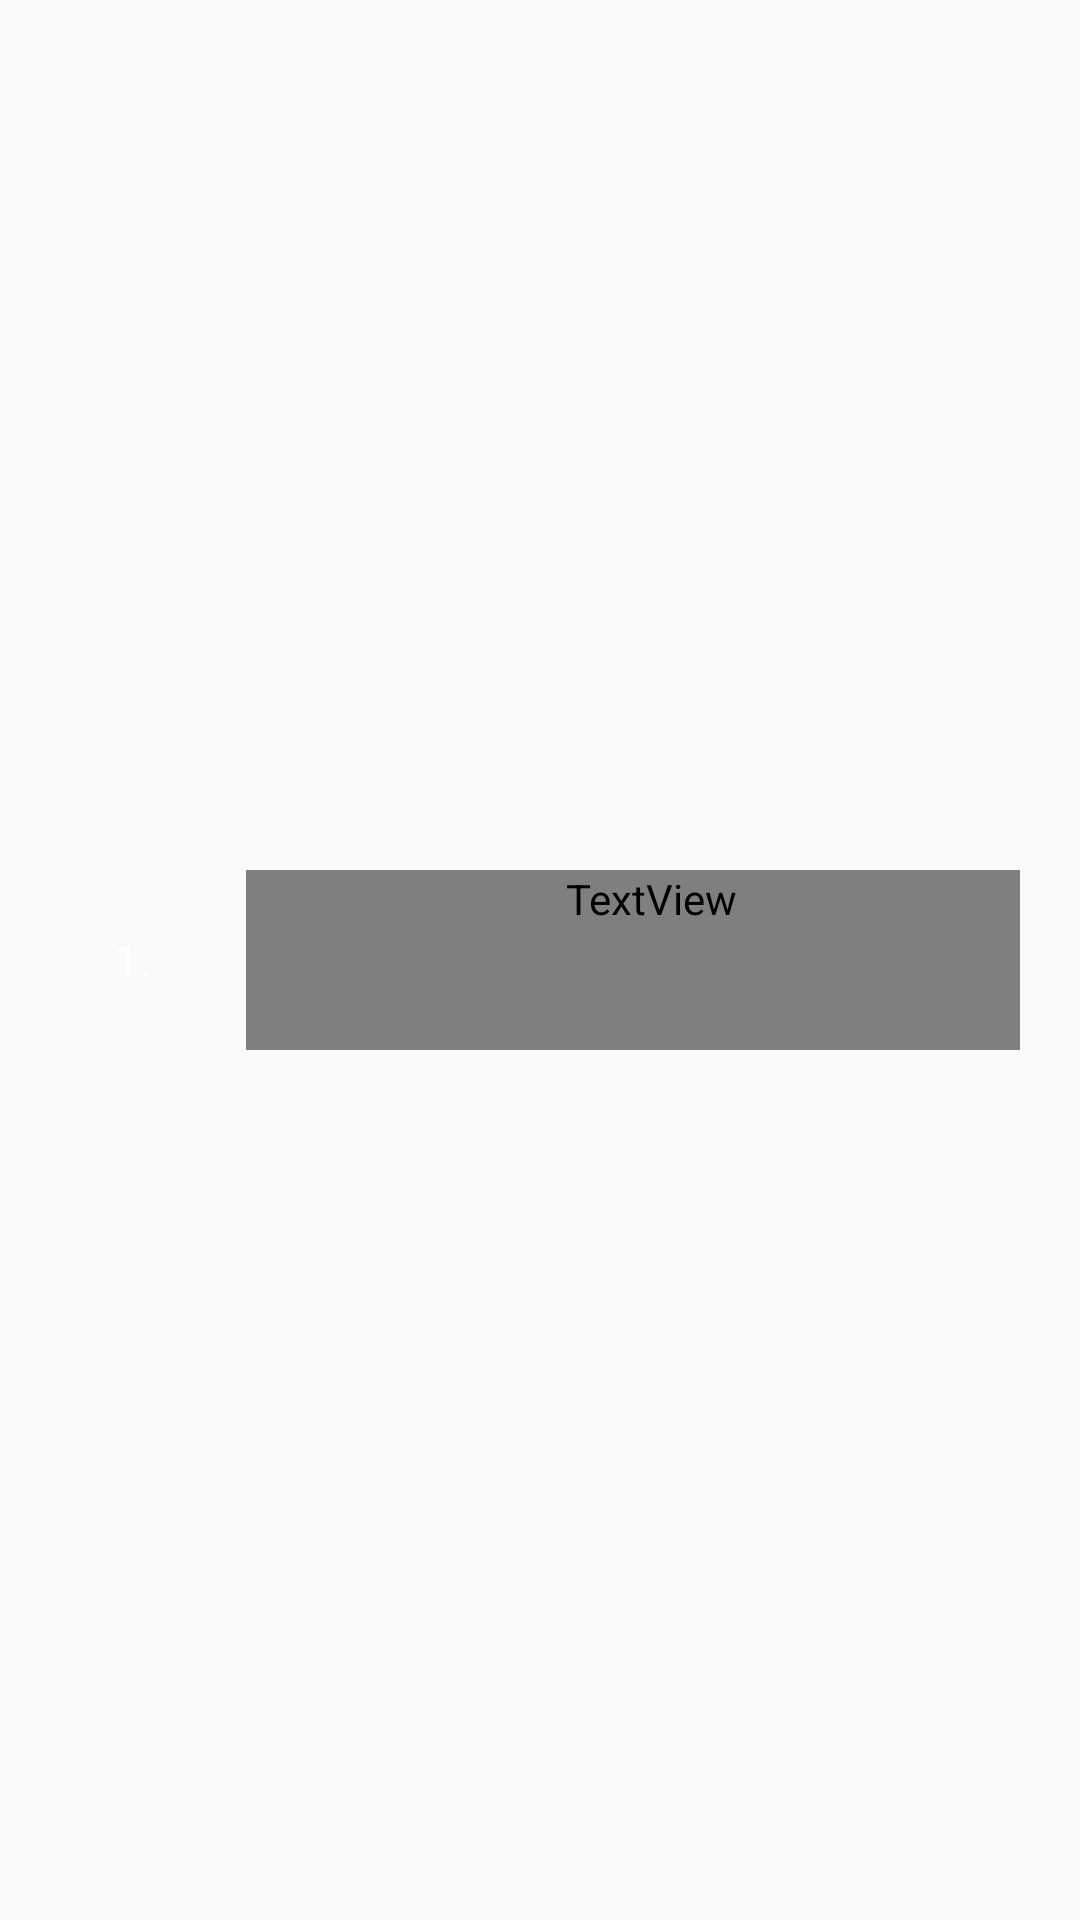

Android layout source for this screen:
<!-- AndroidManifest.xml: application theme Theme.GorenganIndonesia -->
<!-- res/layout/step_item.xml -->
<?xml version="1.0" encoding="utf-8"?>
<androidx.constraintlayout.widget.ConstraintLayout xmlns:android="http://schemas.android.com/apk/res/android"
    xmlns:app="http://schemas.android.com/apk/res-auto"
    android:layout_width="match_parent"
    android:layout_height="wrap_content"
    android:minHeight="60dp"
    android:paddingVertical="12dp"
    android:paddingHorizontal="20dp">

    <TextView
        android:id="@+id/tv_numbering"
        android:layout_width="48dp"
        android:layout_height="48dp"
        android:background="@drawable/more_rounded_accent"
        android:gravity="center"
        android:textColor="@color/white"
        android:text="1."
        android:textSize="15sp"
        app:layout_constraintBottom_toBottomOf="parent"
        app:layout_constraintStart_toStartOf="parent"
        app:layout_constraintTop_toTopOf="parent" />

    <TextView
        android:id="@+id/tv_step"
        android:layout_width="270sp"
        android:layout_height="wrap_content"
        android:minHeight="60dp"
        android:gravity="center_vertical"
        android:text="Panaskan minyak, kemudian masukan beban diri, sifat arogan dan rasa gengsi"
        android:textSize="14sp"
        app:layout_constraintBottom_toBottomOf="parent"
        app:layout_constraintStart_toEndOf="@id/tv_numbering"
        android:layout_marginStart="14sp"
        android:textColor="@color/black"
        android:lineHeight="20dp"
        android:fontFamily="@font/lato_regular"
        app:layout_constraintHorizontal_bias="0.805"
        app:layout_constraintTop_toTopOf="parent" />
</androidx.constraintlayout.widget.ConstraintLayout>
<!-- resources referenced by this layout -->
<resources>
  <color name="black">#0C1C33</color>
  <color name="white">#FFFFFFFF</color>
  <style name="Theme.GorenganIndonesia" parent="Base.Theme.GorenganIndonesia">
          <item name="windowActionBar">false</item>
          <item name="windowNoTitle">true</item>
          <item name="android:fontFamily">sans-serif</item>
          <item name="android:statusBarColor">@color/app_accent_not_really_dark</item>
      </style>
  <style name="Base.Theme.GorenganIndonesia" parent="Theme.AppCompat.Light.NoActionBar">
          
          
          <item name="android:windowLightStatusBar">true</item>
          <item name="android:fontFamily">sans-serif</item>
          <item name="android:statusBarColor">#757575</item>
          <item name="android:alertDialogTheme">@style/AlertDialogTheme</item>
          <item name="android:scrollbarThumbHorizontal">@color/app_accent_light</item>
          <item name="android:scrollbarThumbVertical">@color/app_accent_light</item>
      </style>
  <color name="app_accent_not_really_dark">#BF846654</color>
  <style name="AlertDialogTheme" parent="Theme.AppCompat.Light.Dialog.Alert">
          <item name="android:buttonBarNegativeButtonStyle">@style/NegativeButtonStyle</item>
          <item name="android:buttonBarPositiveButtonStyle">@style/PositiveButtonStyle</item>
      </style>
  <color name="app_accent_light">#BFF8D7C3</color>
  <style name="NegativeButtonStyle" parent="Widget.AppCompat.Button.ButtonBar.AlertDialog">
          <item name="android:textColor">@color/app_accent_50</item>
      </style>
  <style name="PositiveButtonStyle" parent="Widget.AppCompat.Button.ButtonBar.AlertDialog">
          <item name="android:textColor">@color/app_accent</item>
      </style>
  <color name="app_accent_50">#80F58D4E</color>
  <color name="app_accent">#F58D4E</color>
</resources>
